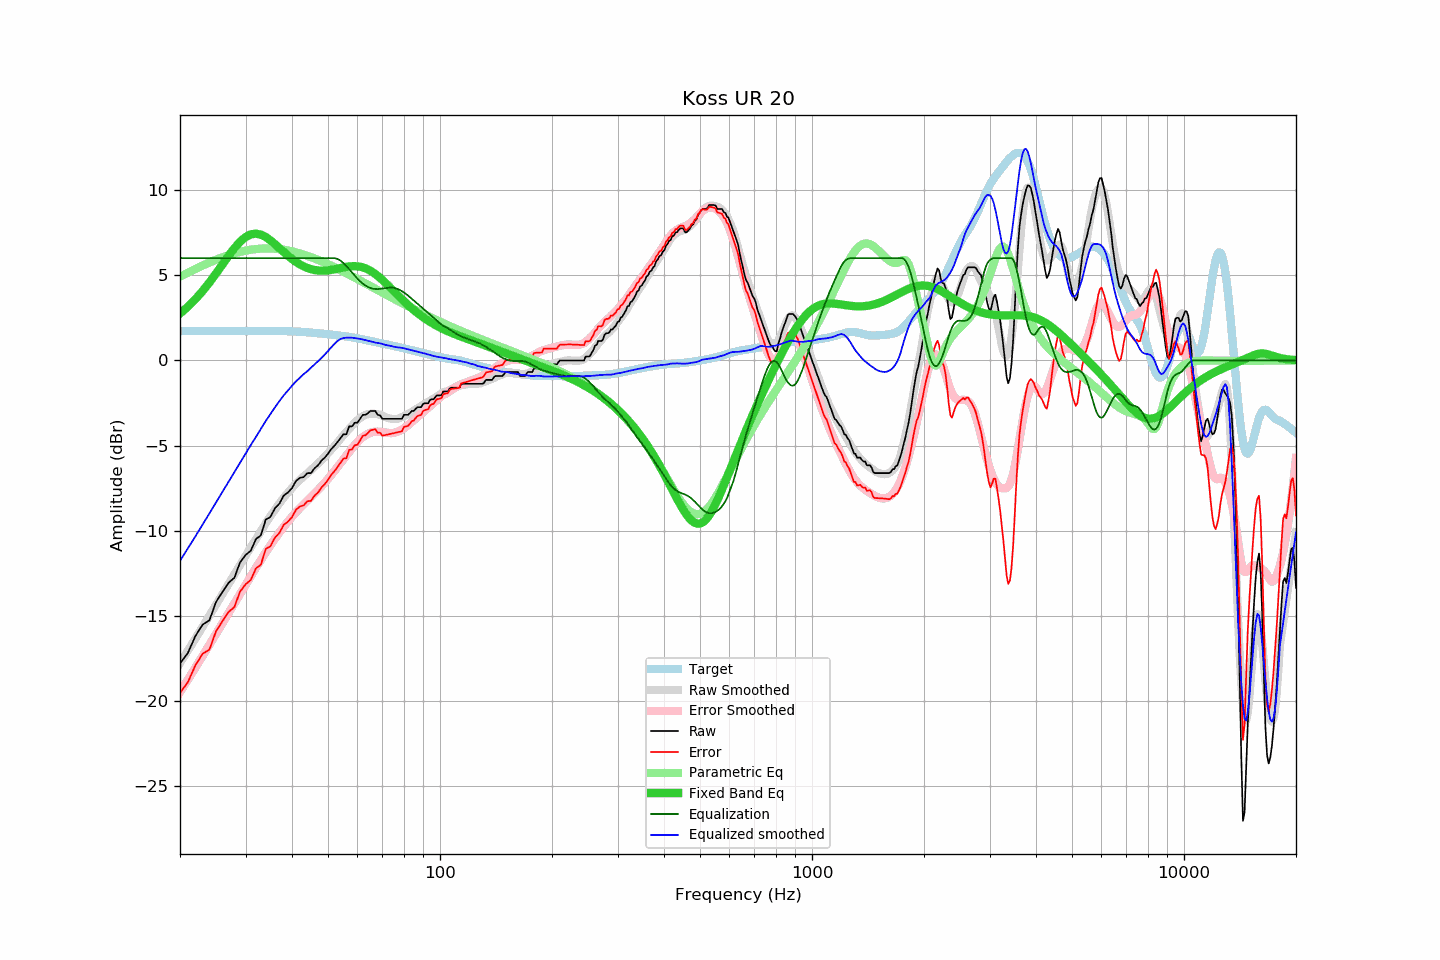

The file beside this chart, header and first rows:
frequency, raw, error, smoothed, error_smoothed, equalization, parametric_eq, equalized_raw, equalized_smoothed, target
20, -17.79, -19.51, -17.77, -19.47, 6.00, 2.75, -11.79, -11.77, 1.72
21, -17.17, -18.88, -17.03, -18.74, 6.00, 3.15, -11.17, -11.03, 1.72
22, -16.18, -17.89, -16.33, -18.03, 6.00, 3.59, -10.18, -10.33, 1.72
23, -15.51, -17.22, -15.64, -17.35, 6.00, 4.07, -9.51, -9.64, 1.72
24, -15.25, -16.96, -14.98, -16.68, 6.00, 4.57, -9.25, -8.98, 1.72
25, -14.18, -15.89, -14.33, -16.04, 6.00, 5.10, -8.18, -8.33, 1.72
26, -13.60, -15.31, -13.72, -15.42, 6.00, 5.62, -7.60, -7.72, 1.72
27, -13.06, -14.77, -13.12, -14.83, 6.00, 6.13, -7.06, -7.12, 1.72
28, -12.76, -14.47, -12.55, -14.25, 6.00, 6.58, -6.76, -6.55, 1.72
29, -11.86, -13.57, -12.00, -13.70, 6.00, 6.96, -5.86, -6.00, 1.72
30, -11.43, -13.14, -11.47, -13.17, 6.00, 7.24, -5.43, -5.47, 1.72
31, -11.17, -12.88, -10.97, -12.66, 6.00, 7.40, -5.17, -4.97, 1.72
32, -10.49, -12.21, -10.49, -12.18, 6.00, 7.44, -4.49, -4.49, 1.72
33, -10.27, -11.99, -10.01, -11.71, 6.00, 7.38, -4.27, -4.01, 1.72
34, -9.35, -11.07, -9.56, -11.27, 6.00, 7.24, -3.35, -3.56, 1.72
35, -9.19, -10.91, -9.15, -10.86, 6.00, 7.04, -3.19, -3.15, 1.72
36, -8.68, -10.40, -8.76, -10.47, 6.00, 6.82, -2.68, -2.76, 1.72
37, -8.41, -10.13, -8.39, -10.11, 6.00, 6.59, -2.41, -2.39, 1.72
38, -7.94, -9.65, -8.06, -9.77, 6.00, 6.36, -1.94, -2.06, 1.72
39, -7.76, -9.47, -7.77, -9.46, 6.00, 6.14, -1.76, -1.77, 1.71
40, -7.50, -9.20, -7.49, -9.18, 6.00, 5.95, -1.50, -1.49, 1.70
41, -7.08, -8.77, -7.24, -8.92, 6.00, 5.78, -1.08, -1.24, 1.69
42, -6.90, -8.58, -7.02, -8.67, 6.00, 5.63, -0.90, -1.02, 1.68
43, -6.85, -8.51, -6.81, -8.45, 6.00, 5.52, -0.85, -0.81, 1.66
44, -6.62, -8.26, -6.63, -8.23, 6.00, 5.42, -0.62, -0.63, 1.65
45, -6.62, -8.25, -6.43, -8.02, 6.00, 5.35, -0.62, -0.43, 1.63
46, -6.33, -7.94, -6.24, -7.81, 6.00, 5.30, -0.33, -0.24, 1.61
47, -6.16, -7.75, -6.05, -7.60, 6.00, 5.27, -0.16, -0.05, 1.59
48, -5.89, -7.46, -5.86, -7.39, 6.00, 5.26, 0.11, 0.14, 1.57
49, -5.71, -7.26, -5.66, -7.18, 6.00, 5.27, 0.29, 0.34, 1.55
50, -5.48, -7.01, -5.45, -6.96, 6.00, 5.28, 0.52, 0.55, 1.53
51, -5.21, -6.72, -5.25, -6.73, 6.00, 5.31, 0.79, 0.75, 1.51
52, -5.02, -6.51, -5.04, -6.50, 6.00, 5.34, 0.98, 0.96, 1.49
53, -4.80, -6.27, -4.81, -6.27, 5.95, 5.38, 1.16, 1.14, 1.47
54, -4.57, -6.01, -4.60, -6.04, 5.85, 5.42, 1.29, 1.25, 1.45
55, -4.34, -5.76, -4.39, -5.81, 5.71, 5.45, 1.37, 1.31, 1.42
56, -4.34, -5.74, -4.20, -5.59, 5.53, 5.48, 1.20, 1.33, 1.40
57, -3.88, -5.25, -4.02, -5.37, 5.35, 5.51, 1.47, 1.34, 1.38
58, -3.88, -5.23, -3.83, -5.16, 5.16, 5.52, 1.28, 1.33, 1.35
59, -3.66, -4.98, -3.66, -4.97, 4.97, 5.53, 1.31, 1.31, 1.32
60, -3.66, -4.95, -3.50, -4.79, 4.79, 5.52, 1.13, 1.29, 1.29
61, -3.43, -4.69, -3.38, -4.64, 4.64, 5.49, 1.21, 1.26, 1.26
62, -3.20, -4.43, -3.28, -4.50, 4.50, 5.46, 1.31, 1.23, 1.23
63, -3.20, -4.40, -3.21, -4.40, 4.40, 5.40, 1.20, 1.19, 1.20
64, -3.10, -4.27, -3.16, -4.31, 4.31, 5.34, 1.21, 1.15, 1.17
65, -2.97, -4.10, -3.13, -4.25, 4.25, 5.26, 1.28, 1.12, 1.14
66, -2.97, -4.07, -3.12, -4.21, 4.21, 5.17, 1.24, 1.09, 1.11
67, -2.97, -4.04, -3.14, -4.19, 4.19, 5.07, 1.22, 1.04, 1.08
68, -3.20, -4.24, -3.16, -4.18, 4.18, 4.96, 0.99, 1.02, 1.05
69, -3.23, -4.25, -3.20, -4.19, 4.19, 4.84, 0.97, 1.00, 1.02
70, -3.43, -4.42, -3.25, -4.21, 4.21, 4.72, 0.78, 0.96, 0.99
71, -3.43, -4.39, -3.31, -4.23, 4.23, 4.59, 0.80, 0.92, 0.96
72, -3.43, -4.36, -3.36, -4.25, 4.25, 4.46, 0.82, 0.89, 0.93
73, -3.43, -4.33, -3.40, -4.27, 4.27, 4.33, 0.84, 0.87, 0.91
74, -3.43, -4.30, -3.43, -4.27, 4.27, 4.21, 0.84, 0.84, 0.88
75, -3.43, -4.27, -3.45, -4.26, 4.26, 4.08, 0.83, 0.81, 0.85
76, -3.43, -4.25, -3.45, -4.23, 4.23, 3.95, 0.80, 0.78, 0.82
77, -3.43, -4.22, -3.42, -4.18, 4.18, 3.83, 0.76, 0.76, 0.79
78, -3.43, -4.19, -3.38, -4.13, 4.13, 3.70, 0.70, 0.75, 0.76
79, -3.43, -4.16, -3.33, -4.06, 4.06, 3.59, 0.63, 0.73, 0.73
... 553 more rows
